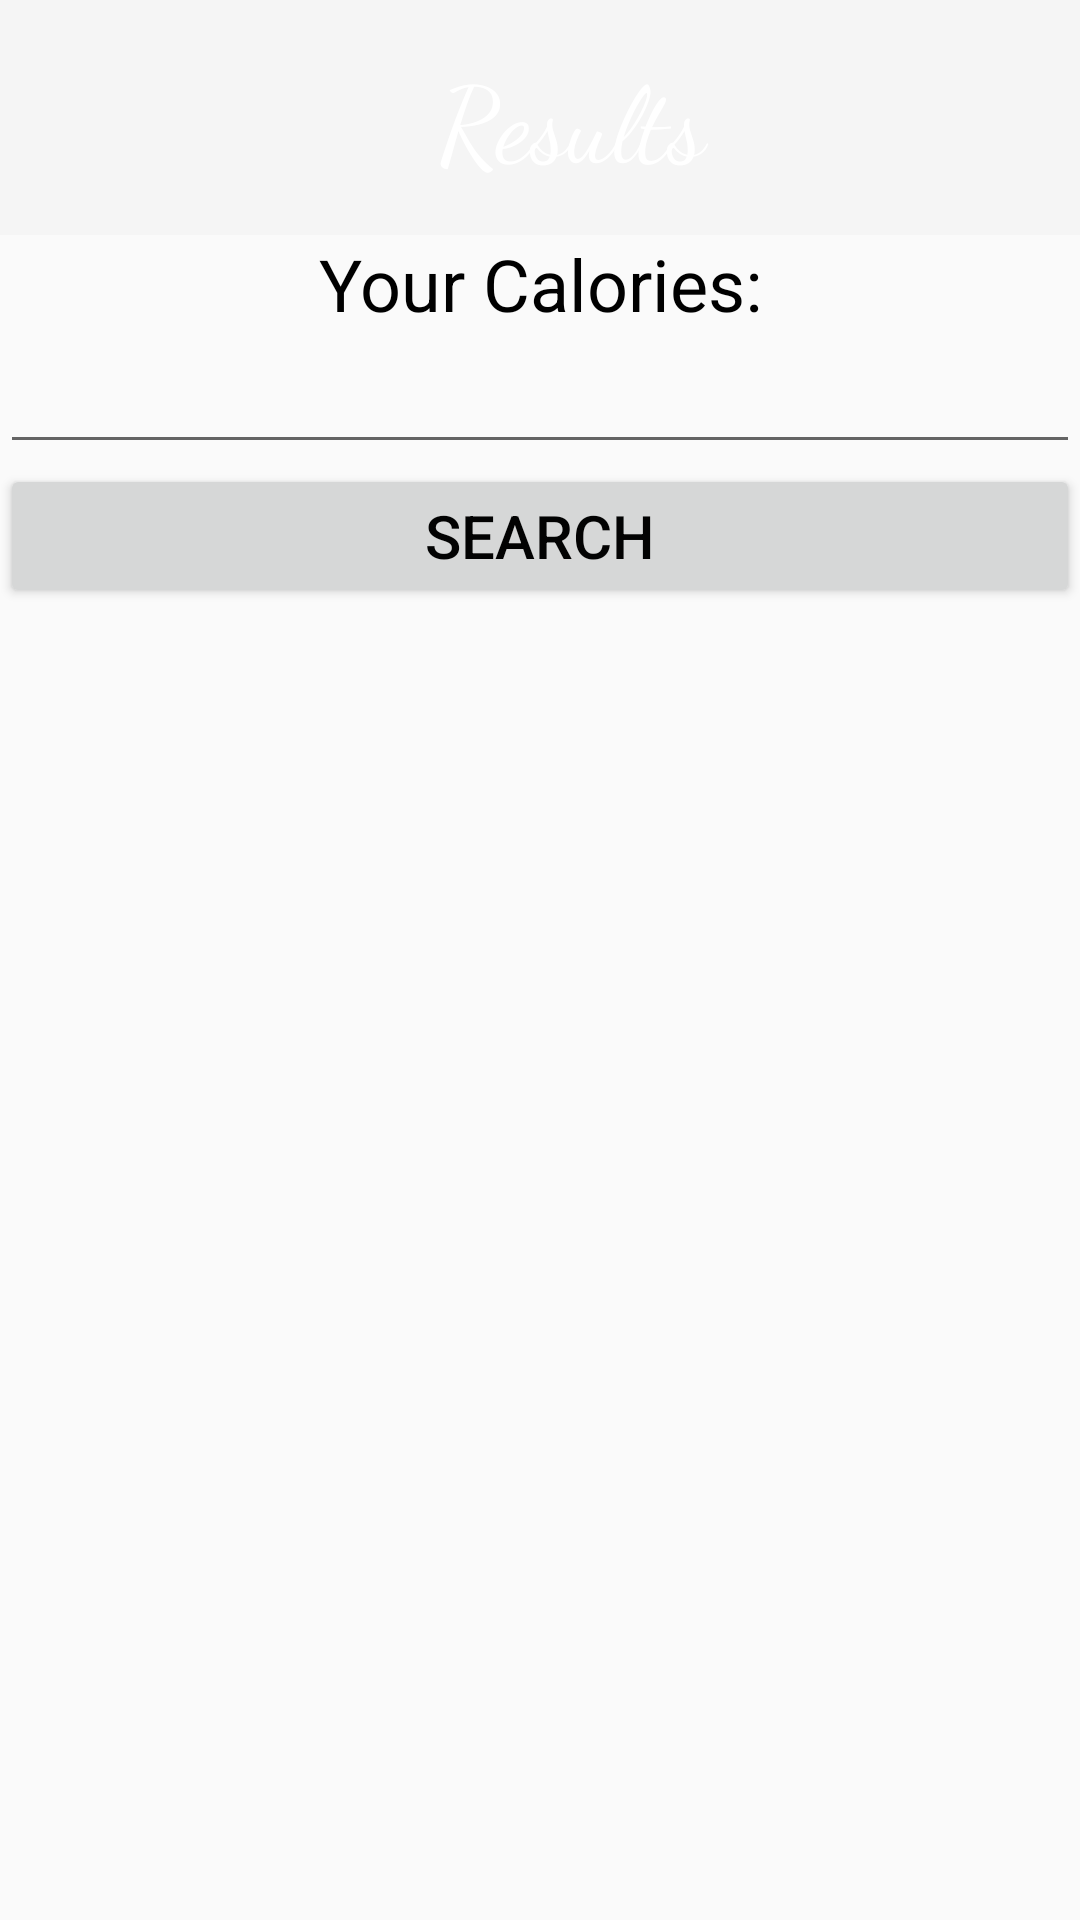

Write the Android layout XML for this screen, with the resource values it uses.
<!-- AndroidManifest.xml: activity theme AppTheme -->
<!-- res/layout/activity_ingredient.xml -->
<?xml version="1.0" encoding="utf-8"?>
<LinearLayout xmlns:android="http://schemas.android.com/apk/res/android"
    xmlns:app="http://schemas.android.com/apk/res-auto"
    xmlns:tools="http://schemas.android.com/tools"
    android:layout_width="match_parent"
    android:layout_height="match_parent"
    android:layoutDirection="ltr"
    android:orientation="vertical"
    tools:context=".IngredientActivity">

    <androidx.appcompat.widget.Toolbar
        android:id="@+id/toolbar"
        android:layout_width="match_parent"
        android:layout_height="wrap_content"
        android:background="?attr/colorPrimary"
        android:minHeight="?attr/actionBarSize"
        android:theme="?attr/actionBarTheme">

        <LinearLayout
            android:layout_width="match_parent"
            android:layout_height="wrap_content"
            android:layout_margin="15dp">


            <TextView
                android:id="@+id/textView"
                android:layout_width="349dp"
                android:layout_height="wrap_content"
                android:fontFamily="cursive"
                android:text="Results"
                android:textAlignment="center"
                android:textColor="@android:color/white"
                android:textSize="35sp" />
        </LinearLayout>
    </androidx.appcompat.widget.Toolbar>

    <TextView
        android:id="@+id/textView_yourCalories"
        android:layout_width="match_parent"
        android:layout_height="wrap_content"
        android:shadowColor="#FFFFFF"
        android:text="Your Calories:"
        android:textAlignment="center"
        android:textColor="#000000"
        android:textSize="24sp" />

    <EditText
        android:id="@+id/editText_searchedCalories"
        android:layout_width="match_parent"
        android:layout_height="wrap_content"
        android:inputType="number"
        android:singleLine="true"
        android:textAlignment="center"
        android:textColor="#020202"
        android:textSize="20sp" />
    <Button
        android:id="@+id/myButton"
        android:layout_width="match_parent"
        android:layout_height="wrap_content"
        android:singleLine="true"
        android:text="search"
        android:textAlignment="center"
        android:textColor="#020202"
        android:textSize="20sp" />

    <RelativeLayout
        android:layout_width="match_parent"
        android:layout_height="match_parent"
        android:layout_centerInParent="true">

        <ProgressBar
            android:id="@+id/progressbar_search"
            android:layout_width="wrap_content"
            android:layout_height="wrap_content"
            android:layout_centerInParent="true" />

        <androidx.recyclerview.widget.RecyclerView
            android:id="@+id/recycleView_caloriesSearch"
            android:layout_width="match_parent"
            android:layout_height="match_parent"
            android:padding="5dp" />
    </RelativeLayout>

</LinearLayout>
<!-- resources referenced by this layout -->
<resources>
  <style name="AppTheme" parent="Theme.AppCompat.Light.NoActionBar">
          
          <item name="android:windowNoTitle">true</item>
          <item name="android:windowFullscreen">true</item>
      </style>
</resources>
